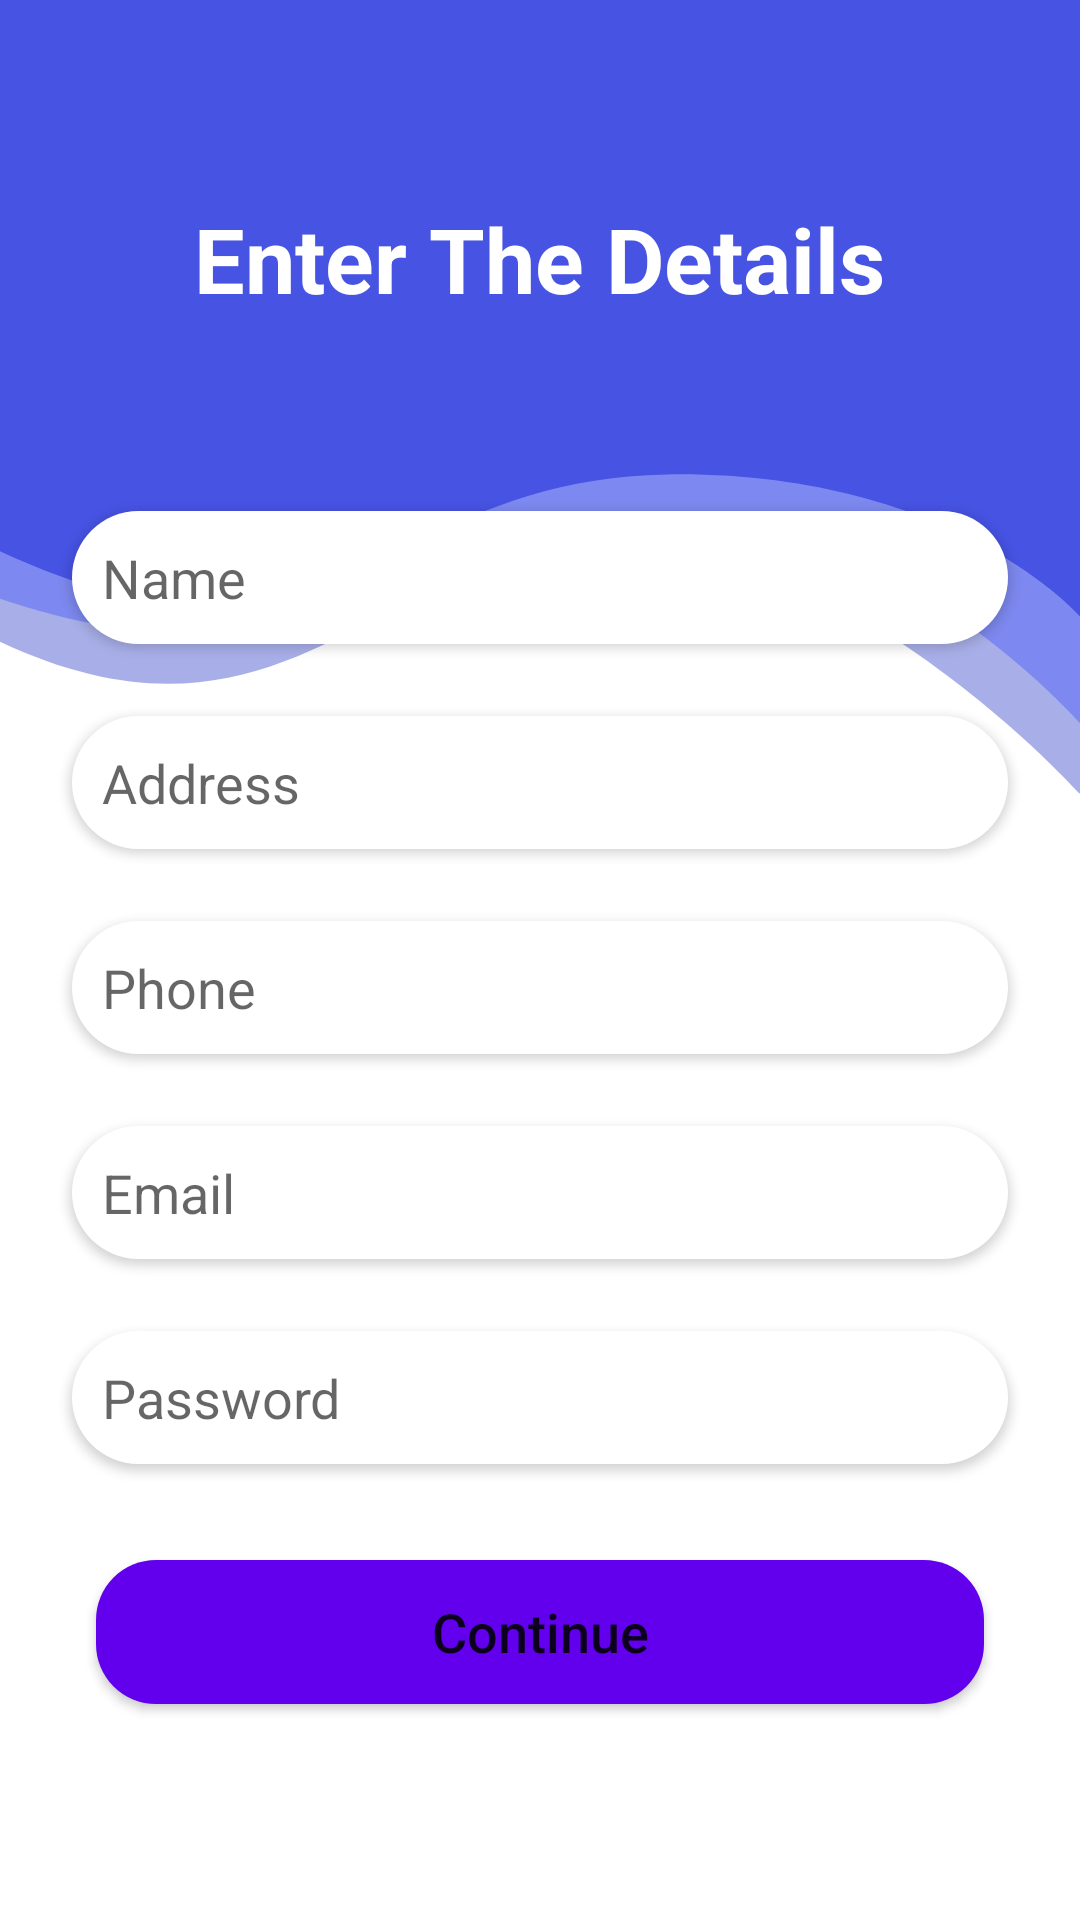

Android layout source for this screen:
<!-- AndroidManifest.xml: application theme Theme.PPD -->
<!-- res/layout/activity_register.xml -->
<?xml version="1.0" encoding="utf-8"?>
<androidx.constraintlayout.widget.ConstraintLayout xmlns:android="http://schemas.android.com/apk/res/android"
    xmlns:app="http://schemas.android.com/apk/res-auto"
    xmlns:tools="http://schemas.android.com/tools"
    android:layout_width="match_parent"
    android:layout_height="match_parent"
    android:background="@drawable/ic_phone_6__7__8_plus__1"
    tools:context=".RegisterActivity">

    <EditText
        android:id="@+id/EmailRegister"
        android:layout_width="0dp"
        android:layout_height="wrap_content"
        android:layout_marginStart="24dp"
        android:layout_marginEnd="24dp"
        android:layout_marginBottom="24dp"
        android:background="@drawable/custom_input"
        android:elevation="2dp"
        android:ems="10"
        android:hint="Email"
        android:inputType="textEmailAddress"
        android:padding="10dp"
        app:layout_constraintBottom_toTopOf="@+id/PasswordRegister"
        app:layout_constraintEnd_toEndOf="parent"
        app:layout_constraintStart_toStartOf="parent" />

    <TextView
        android:id="@+id/textView2"
        android:layout_width="wrap_content"
        android:layout_height="wrap_content"
        android:layout_marginBottom="64dp"
        android:text="Enter The Details"
        android:textColor="#fff"
        android:textSize="30sp"
        android:textStyle="bold"
        app:layout_constraintBottom_toTopOf="@+id/Name"
        app:layout_constraintEnd_toEndOf="@+id/Name"
        app:layout_constraintHorizontal_bias="0.497"
        app:layout_constraintStart_toStartOf="@+id/Name" />

    <EditText
        android:id="@+id/Phone"
        android:layout_width="0dp"
        android:layout_height="wrap_content"
        android:layout_marginStart="24dp"
        android:layout_marginEnd="24dp"
        android:layout_marginBottom="24dp"
        android:background="@drawable/custom_input"
        android:elevation="2dp"
        android:ems="10"
        android:hint="Phone"
        android:inputType="number"
        android:padding="10dp"
        app:layout_constraintBottom_toTopOf="@+id/EmailRegister"
        app:layout_constraintEnd_toEndOf="parent"
        app:layout_constraintHorizontal_bias="0.0"
        app:layout_constraintStart_toStartOf="parent" />

    <EditText
        android:id="@+id/PasswordRegister"
        android:layout_width="0dp"
        android:layout_height="wrap_content"
        android:layout_marginStart="24dp"
        android:layout_marginEnd="24dp"
        android:layout_marginBottom="32dp"
        android:background="@drawable/custom_input"
        android:elevation="2dp"
        android:ems="10"
        android:hint="Password"
        android:inputType="textPassword"
        android:padding="10dp"
        app:layout_constraintBottom_toTopOf="@+id/Continue"
        app:layout_constraintEnd_toEndOf="parent"
        app:layout_constraintStart_toStartOf="parent" />

    <EditText
        android:id="@+id/Name"
        android:layout_width="0dp"
        android:layout_height="wrap_content"
        android:layout_marginStart="24dp"
        android:layout_marginEnd="24dp"
        android:layout_marginBottom="24dp"
        android:background="@drawable/custom_input"
        android:elevation="2dp"
        android:ems="10"
        android:hint="Name"
        android:inputType="textPersonName"
        android:padding="10dp"
        app:layout_constraintBottom_toTopOf="@+id/Address"
        app:layout_constraintEnd_toEndOf="parent"
        app:layout_constraintStart_toStartOf="parent" />

    <EditText
        android:id="@+id/Address"
        android:layout_width="0dp"
        android:layout_height="wrap_content"
        android:layout_marginStart="24dp"
        android:layout_marginEnd="24dp"
        android:layout_marginBottom="24dp"
        android:background="@drawable/custom_input"
        android:elevation="2dp"
        android:ems="10"
        android:hint="Address"
        android:inputType="textPostalAddress"
        android:padding="10dp"
        app:layout_constraintBottom_toTopOf="@+id/Phone"
        app:layout_constraintEnd_toEndOf="parent"
        app:layout_constraintStart_toStartOf="parent" />

    <Button
        android:id="@+id/Continue"
        android:layout_width="0dp"
        android:layout_height="wrap_content"
        android:layout_marginStart="32dp"
        android:layout_marginEnd="32dp"
        android:layout_marginBottom="72dp"
        android:background="@drawable/custom_button"

        android:text="Continue"
        android:textAllCaps="false"
        android:textSize="18sp"
        app:layout_constraintBottom_toBottomOf="parent"
        app:layout_constraintEnd_toEndOf="parent"
        app:layout_constraintHorizontal_bias="0.0"
        app:layout_constraintStart_toStartOf="parent" />


</androidx.constraintlayout.widget.ConstraintLayout>
<!-- resources referenced by this layout -->
<resources>
  <!-- drawable custom_button (drawable) -->
  <?xml version="1.0" encoding="utf-8"?>
  <shape android:shape="rectangle" xmlns:android="http://schemas.android.com/apk/res/android">
      <solid android:color="@color/design_default_color_primary"/>
      <corners android:radius="20dp"/>
  </shape>
  <!-- drawable custom_input (drawable) -->
  <?xml version="1.0" encoding="utf-8"?>
  <shape android:shape="rectangle" xmlns:android="http://schemas.android.com/apk/res/android">
      <solid android:color="@color/white"/>
  
      <corners android:radius="25dp"/>
  </shape>
  <!-- drawable ic_phone_6__7__8_plus__1 (drawable) -->
  <vector xmlns:android="http://schemas.android.com/apk/res/android"
      android:width="414dp"
      android:height="736dp"
      android:viewportWidth="414"
      android:viewportHeight="736">
      <group>
          <clip-path
              android:pathData="M0,0h414v736h-414z"/>
          <path
              android:pathData="M0,0h414v736h-414z"
              android:fillColor="#fff"/>
          <path
              android:pathData="M0,246.024c112.9,52.976 148.262,-42.142 239.721,-38.483s175.014,97.557 175.014,97.557v-332.1L0,-27.002"
              android:strokeAlpha="0.57"
              android:fillColor="#6772d6"
              android:fillAlpha="0.57"/>
          <path
              android:pathData="M0,229.546c127.531,42.626 149.469,-30.228 245.819,-32.98S414.735,277.99 414.735,277.99L414.735,-43.478L0,-43.478"
              android:strokeAlpha="0.57"
              android:fillColor="#5e6df6"
              android:fillAlpha="0.57"/>
          <path
              android:pathData="M0,211.331c125.847,58.634 146.2,-27.959 255.752,-29.47S414,236.268 414,236.268L414,-1.761L0,-1.761Z"
              android:fillColor="#4753e3"/>
      </group>
  </vector>
  <style name="Theme.PPD" parent="Theme.MaterialComponents.DayNight.DarkActionBar">
          
          <item name="colorPrimary">@color/purple_500</item>
          <item name="colorPrimaryVariant">@color/purple_700</item>
          <item name="colorOnPrimary">@color/white</item>
          
          <item name="colorSecondary">@color/teal_200</item>
          <item name="colorSecondaryVariant">@color/teal_700</item>
          <item name="colorOnSecondary">@color/black</item>
          
          <item name="android:statusBarColor" tools:targetApi="l">?attr/colorPrimaryVariant</item>
          
      </style>
  <color name="white">#FFFFFFFF</color>
  <color name="purple_500">#FF6200EE</color>
  <color name="purple_700">#FF3700B3</color>
  <color name="teal_200">#FF03DAC5</color>
  <color name="teal_700">#FF018786</color>
  <color name="black">#FF000000</color>
</resources>
